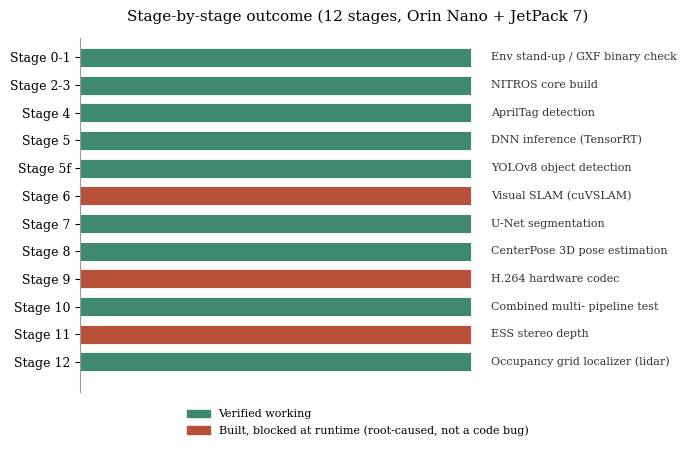
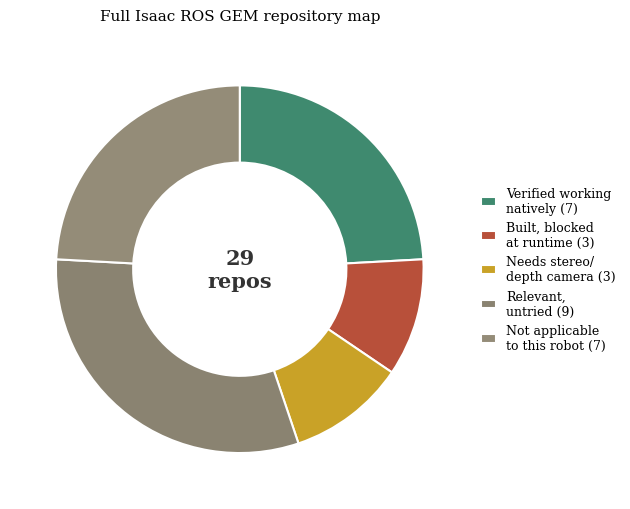
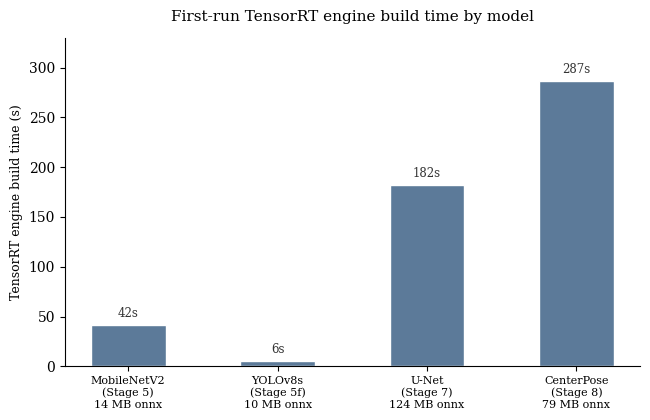

The matplotlib source for these figures, in order:
import matplotlib

matplotlib.use("Agg")
import matplotlib.pyplot as plt
import matplotlib.font_manager as fm

plt.rcParams["font.family"] = "serif"
plt.rcParams["font.size"] = 10

OK = "#3f8a6f"
BLOCKED = "#b8503a"
SENSOR = "#c9a227"
PENDING = "#8a8371"
NA = "#948c78"

# ---------------------------------------------------------------------------
# Chart 1: stage-by-stage outcome
# ---------------------------------------------------------------------------
stages = [
    ("0-1", "Env stand-up /\nGXF binary check", "ok"),
    ("2-3", "NITROS core build", "ok"),
    ("4", "AprilTag detection", "ok"),
    ("5", "DNN inference\n(TensorRT)", "ok"),
    ("5f", "YOLOv8 object\ndetection", "ok"),
    ("6", "Visual SLAM\n(cuVSLAM)", "blocked"),
    ("7", "U-Net\nsegmentation", "ok"),
    ("8", "CenterPose 3D\npose estimation", "ok"),
    ("9", "H.264 hardware\ncodec", "blocked"),
    ("10", "Combined multi-\npipeline test", "ok"),
    ("11", "ESS stereo\ndepth", "blocked"),
    ("12", "Occupancy grid\nlocalizer (lidar)", "ok"),
]

colors = {"ok": OK, "blocked": BLOCKED}
fig, ax = plt.subplots(figsize=(7.0, 4.6))
y_pos = range(len(stages))
bar_colors = [colors[s[2]] for s in stages]
bar_vals = [1 for _ in stages]
labels = [f"Stage {s[0]}" for s in stages]
descs = [s[1] for s in stages]

bars = ax.barh(
    list(y_pos)[::-1],
    bar_vals,
    color=bar_colors,
    height=0.68,
    edgecolor="white",
    linewidth=0.6,
)
ax.set_yticks(list(y_pos)[::-1])
ax.set_yticklabels(labels, fontsize=9)
ax.set_xlim(0, 1.42)
ax.set_ylim(-1.1, len(stages) - 0.3)
ax.set_xticks([])
for spine in ["top", "right", "bottom"]:
    ax.spines[spine].set_visible(False)
ax.spines["left"].set_color("#999999")

for yp, desc in zip(list(y_pos)[::-1], descs):
    ax.text(
        1.05,
        yp,
        desc.replace("\n", " "),
        va="center",
        ha="left",
        fontsize=8,
        color="#333333",
    )

legend_handles = [
    plt.Rectangle((0, 0), 1, 1, color=OK, label="Verified working"),
    plt.Rectangle(
        (0, 0),
        1,
        1,
        color=BLOCKED,
        label="Built, blocked at runtime (root-caused, not a code bug)",
    ),
]
ax.legend(
    handles=legend_handles,
    loc="upper center",
    bbox_to_anchor=(0.5, -0.02),
    frameon=False,
    fontsize=8,
    ncol=1,
)
ax.set_title(
    "Stage-by-stage outcome (12 stages, Orin Nano + JetPack 7)", fontsize=11, pad=12
)
plt.tight_layout()
plt.savefig("stage_status.pdf")
plt.close()

# ---------------------------------------------------------------------------
# Chart 2: full Isaac ROS map breakdown (donut)
# ---------------------------------------------------------------------------
map_labels = [
    "Verified working\nnatively (7)",
    "Built, blocked\nat runtime (3)",
    "Needs stereo/\ndepth camera (3)",
    "Relevant,\nuntried (9)",
    "Not applicable\nto this robot (7)",
]
map_values = [7, 3, 3, 9, 7]
map_colors = [OK, BLOCKED, SENSOR, PENDING, NA]

fig, ax = plt.subplots(figsize=(6.4, 5.2))
wedges, texts = ax.pie(
    map_values,
    colors=map_colors,
    startangle=90,
    counterclock=False,
    wedgeprops=dict(width=0.42, edgecolor="white", linewidth=1.5),
)
ax.legend(
    wedges,
    map_labels,
    loc="center left",
    bbox_to_anchor=(1.0, 0.5),
    frameon=False,
    fontsize=9,
    handlelength=1.2,
)
ax.text(
    0,
    0,
    "29\nrepos",
    ha="center",
    va="center",
    fontsize=15,
    fontweight="bold",
    color="#333333",
)
ax.set_title("Full Isaac ROS GEM repository map", fontsize=11, pad=14)
plt.tight_layout()
plt.savefig("map_breakdown.pdf")
plt.close()

# ---------------------------------------------------------------------------
# Chart 3: TensorRT engine build time by model
# ---------------------------------------------------------------------------
build_times = [41.8, 5.9, 182.0, 287.0]
model_sizes = [14, 10, 124, 79]  # MB onnx file size
models = [
    f"MobileNetV2\n(Stage 5)\n{model_sizes[0]} MB onnx",
    f"YOLOv8s\n(Stage 5f)\n{model_sizes[1]} MB onnx",
    f"U-Net\n(Stage 7)\n{model_sizes[2]} MB onnx",
    f"CenterPose\n(Stage 8)\n{model_sizes[3]} MB onnx",
]

fig, ax1 = plt.subplots(figsize=(6.6, 4.3))
x = range(len(models))
bars = ax1.bar(x, build_times, color="#5c7a99", width=0.5, edgecolor="white")
ax1.set_ylabel("TensorRT engine build time (s)", fontsize=9)
ax1.set_xticks(x)
ax1.set_xticklabels(models, fontsize=8)
for spine in ["top", "right"]:
    ax1.spines[spine].set_visible(False)
for xi, bt in zip(x, build_times):
    ax1.text(xi, bt + 8, f"{bt:.0f}s", ha="center", fontsize=8.5, color="#333333")
ax1.set_ylim(0, 330)
ax1.set_title("First-run TensorRT engine build time by model", fontsize=11, pad=12)
plt.tight_layout()
plt.savefig("engine_build_times.pdf")
plt.close()

print("charts written")
